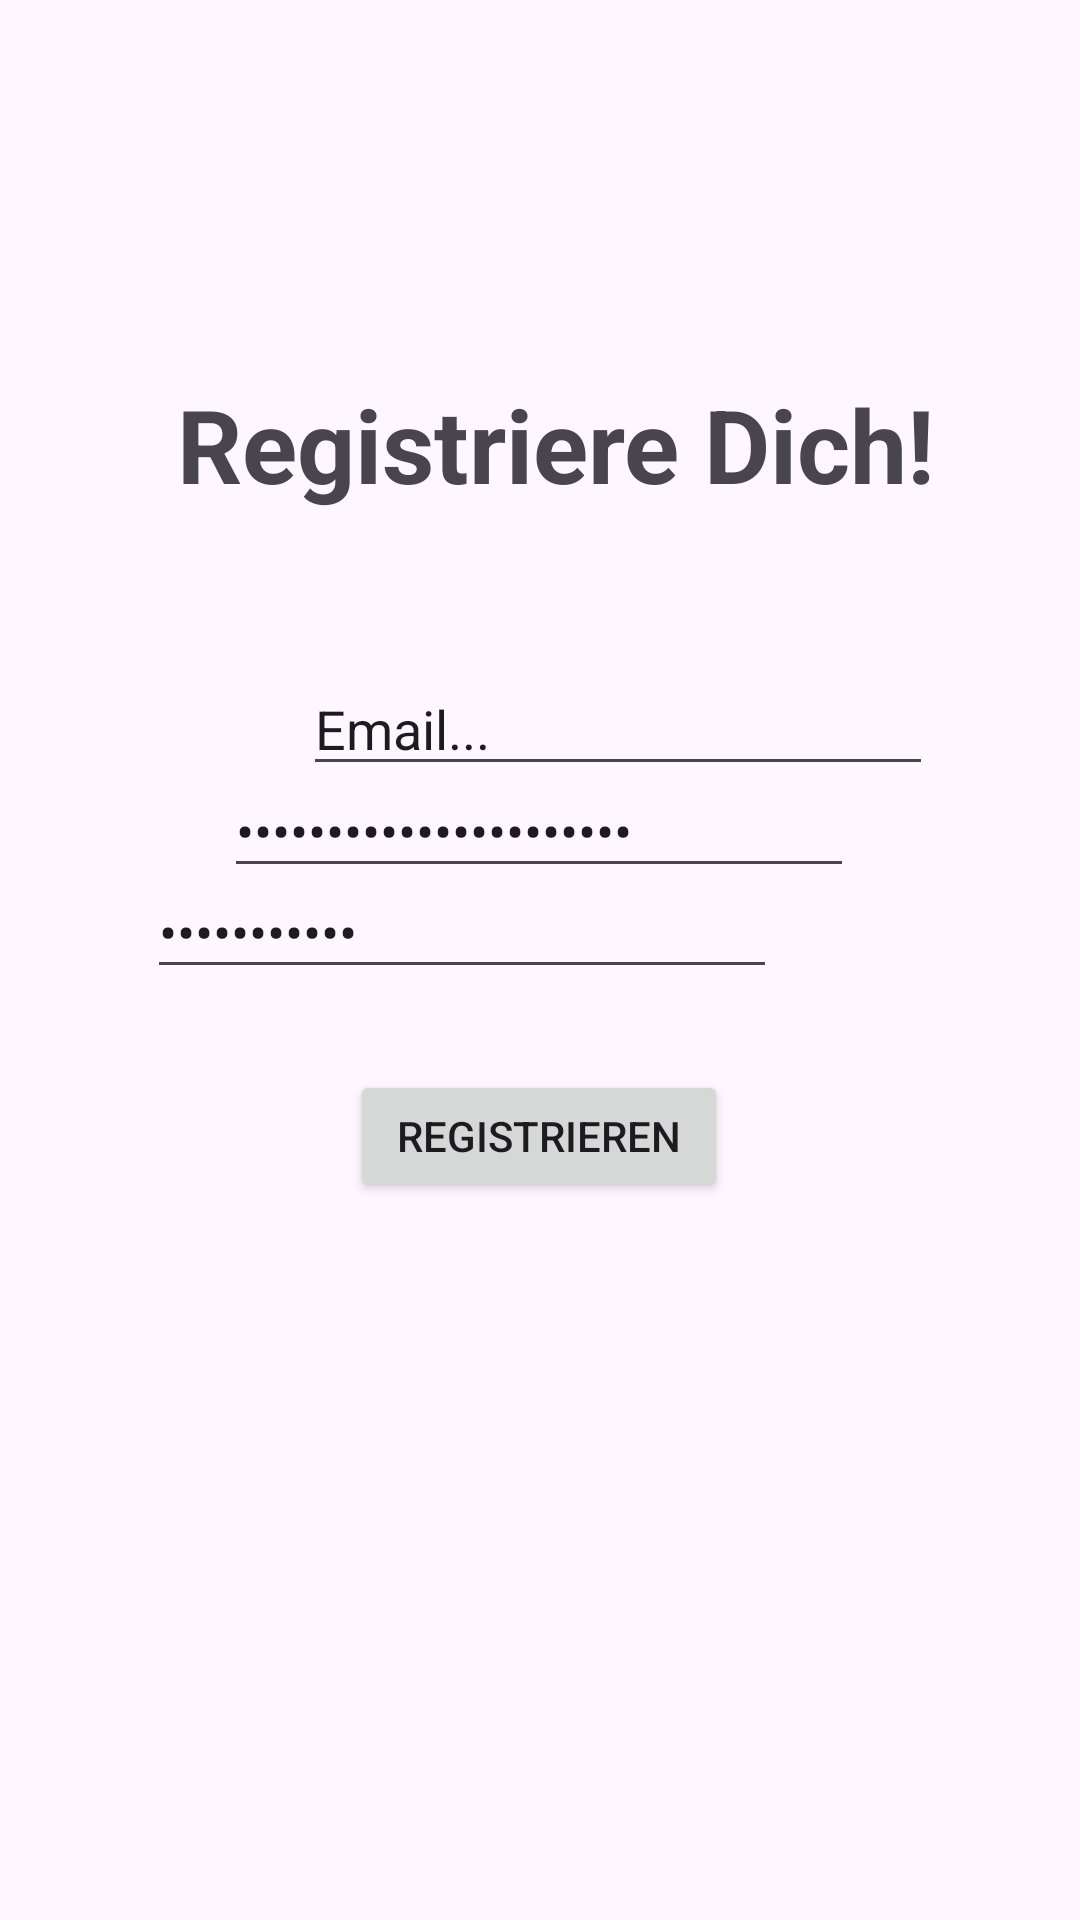

Here is an Android app screen rendered from its layout file. Give the layout XML and the strings, colors and styles it references.
<!-- AndroidManifest.xml: application theme Theme.NestSync -->
<!-- res/layout/register.xml -->
<?xml version="1.0" encoding="utf-8"?>
<androidx.constraintlayout.widget.ConstraintLayout xmlns:android="http://schemas.android.com/apk/res/android"
    xmlns:app="http://schemas.android.com/apk/res-auto"
    xmlns:tools="http://schemas.android.com/tools"
    android:layout_width="match_parent"
    android:layout_height="match_parent">

    <Button
        android:id="@+id/button4"
        android:layout_width="126dp"
        android:layout_height="44dp"
        android:layout_marginStart="142dp"
        android:layout_marginTop="5dp"
        android:layout_marginEnd="143dp"
        android:layout_marginBottom="229dp"
        android:text="Registrieren"
        app:layout_constraintBottom_toBottomOf="parent"
        app:layout_constraintEnd_toEndOf="parent"
        app:layout_constraintStart_toStartOf="parent"
        app:layout_constraintTop_toBottomOf="@+id/editTextTextPassword2" />

    <TextView
        android:id="@+id/textView3"
        android:layout_width="wrap_content"
        android:layout_height="wrap_content"
        android:layout_marginStart="84dp"
        android:layout_marginTop="115dp"
        android:layout_marginEnd="73dp"
        android:layout_marginBottom="8dp"
        android:text="Registriere Dich!"
        android:textSize="34sp"
        android:textStyle="bold"
        app:layout_constraintBottom_toTopOf="@+id/editTextTextEmailAddress2"
        app:layout_constraintEnd_toEndOf="parent"
        app:layout_constraintStart_toStartOf="parent"
        app:layout_constraintTop_toTopOf="parent" />

    <EditText
        android:id="@+id/editTextTextEmailAddress2"
        android:layout_width="wrap_content"
        android:layout_height="wrap_content"
        android:layout_marginStart="101dp"
        android:layout_marginTop="32dp"
        android:layout_marginEnd="101dp"
        android:layout_marginBottom="8dp"
        android:ems="10"
        android:inputType="textEmailAddress"
        android:text="Email..."
        app:layout_constraintBottom_toTopOf="@+id/editTextTextPassword2"
        app:layout_constraintEnd_toEndOf="parent"
        app:layout_constraintHorizontal_bias="0.0"
        app:layout_constraintStart_toStartOf="parent"
        app:layout_constraintTop_toBottomOf="@+id/textView3" />

    <EditText
        android:id="@+id/editTextTextPassword2"
        android:layout_width="wrap_content"
        android:layout_height="wrap_content"
        android:layout_marginStart="100dp"
        android:layout_marginTop="8dp"
        android:layout_marginEnd="101dp"
        android:layout_marginBottom="12dp"
        android:ems="10"
        android:inputType="textPassword"
        android:text="Passwort..."
        app:layout_constraintBottom_toTopOf="@+id/button4"
        app:layout_constraintEnd_toEndOf="parent"
        app:layout_constraintHorizontal_bias="1.0"
        app:layout_constraintStart_toStartOf="parent"
        app:layout_constraintTop_toBottomOf="@+id/editTextTextEmailAddress2" />

    <EditText
        android:id="@+id/editTextTextPassword3"
        android:layout_width="wrap_content"
        android:layout_height="wrap_content"
        android:layout_marginStart="100dp"
        android:layout_marginTop="8dp"
        android:layout_marginEnd="101dp"
        android:layout_marginBottom="8dp"
        android:ems="10"
        android:inputType="textPassword"
        android:text="Passwort bestätigen..."
        app:layout_constraintBottom_toTopOf="@+id/editTextTextPassword2"
        app:layout_constraintEnd_toEndOf="parent"
        app:layout_constraintStart_toStartOf="parent"
        app:layout_constraintTop_toBottomOf="@+id/editTextTextEmailAddress2" />
</androidx.constraintlayout.widget.ConstraintLayout>
<!-- resources referenced by this layout -->
<resources>
  <style name="Theme.NestSync" parent="Base.Theme.NestSync" />
  <style name="Base.Theme.NestSync" parent="Theme.Material3.DayNight.NoActionBar">
          
          
      </style>
</resources>
